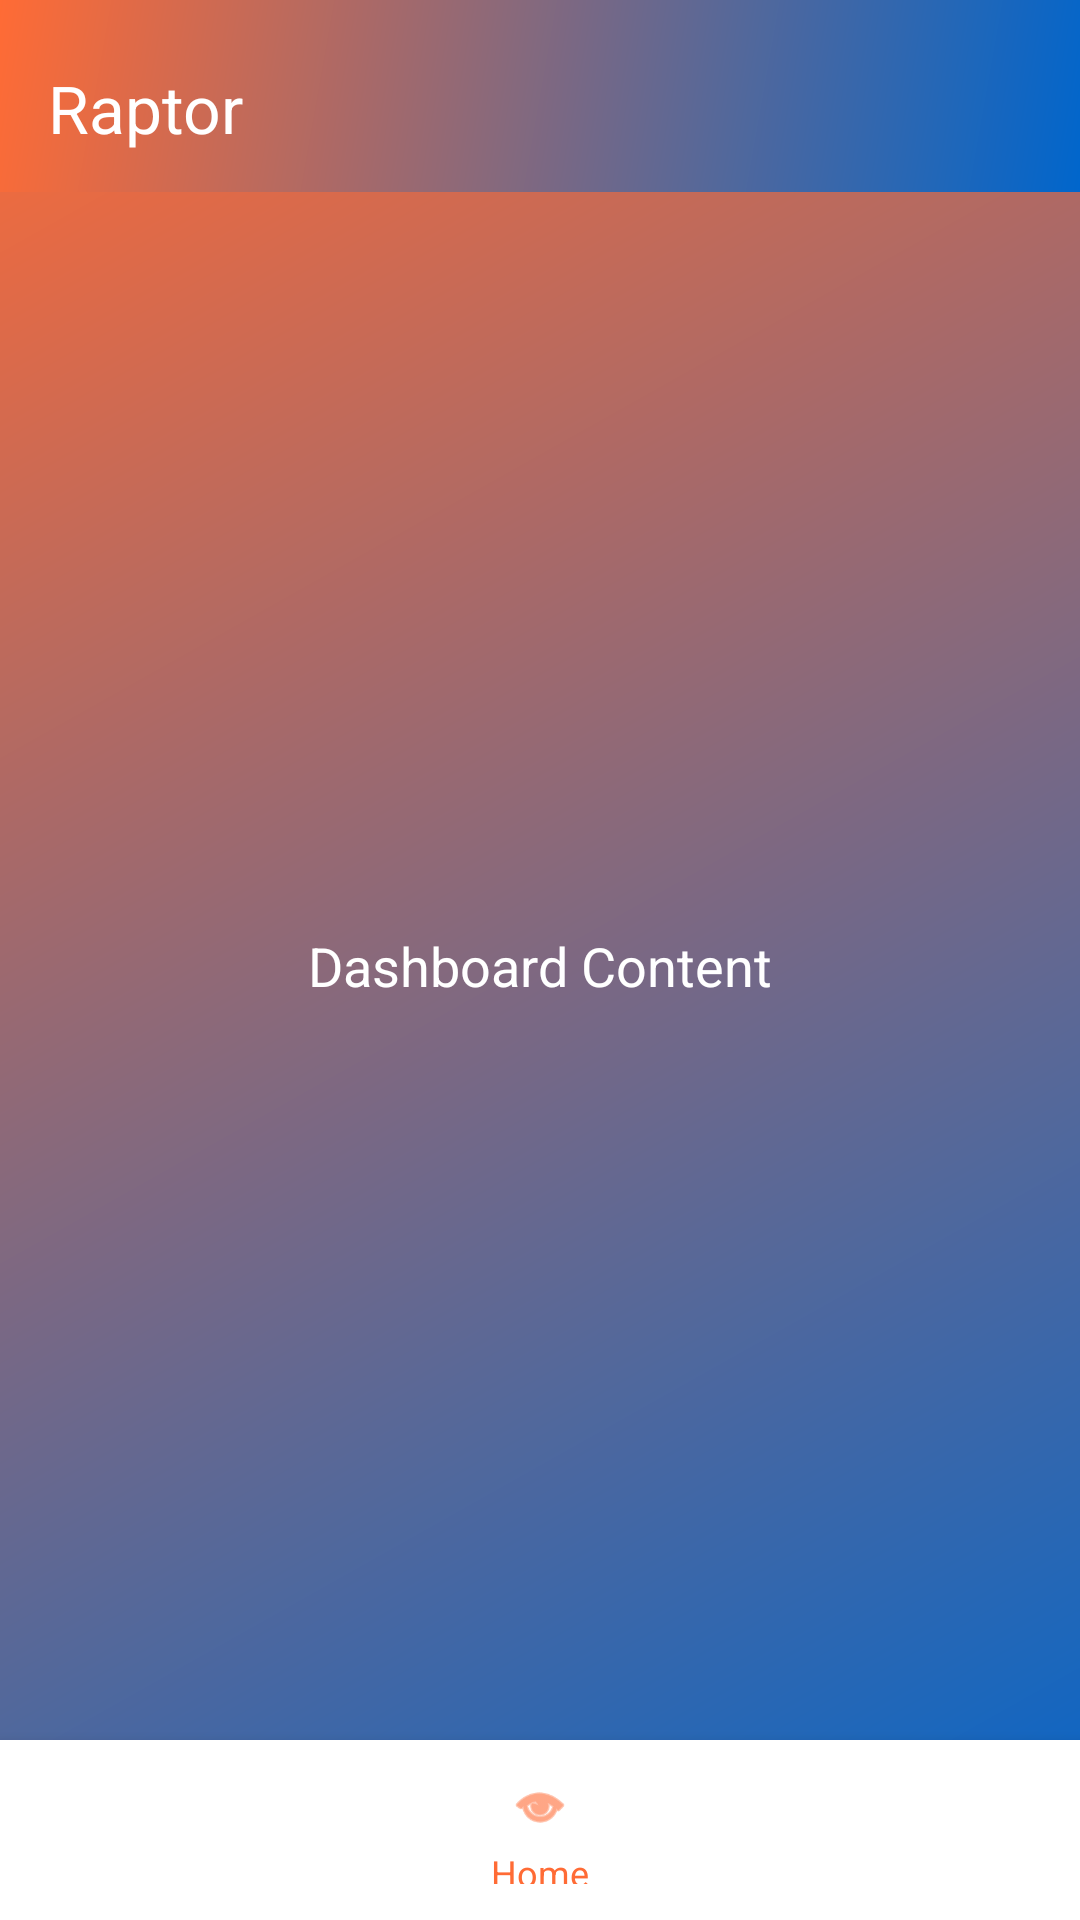

Produce the Android XML layout that renders to this screen, including the resource entries it uses.
<!-- AndroidManifest.xml: application theme Theme.Raptor -->
<!-- res/layout/activity_customer_dashboard.xml -->
<?xml version="1.0" encoding="utf-8"?>
<androidx.drawerlayout.widget.DrawerLayout xmlns:android="http://schemas.android.com/apk/res/android"
    xmlns:app="http://schemas.android.com/apk/res-auto"
    xmlns:tools="http://schemas.android.com/tools"
    android:id="@+id/drawerLayout"
    android:layout_width="match_parent"
    android:layout_height="match_parent"
    android:fitsSystemWindows="true"
    tools:context=".ui.dashboard.CustomerDashboardActivity">

    
    <androidx.constraintlayout.widget.ConstraintLayout
        android:layout_width="match_parent"
        android:layout_height="match_parent"
        android:background="@drawable/primary_gradient">

        
        <androidx.appcompat.widget.Toolbar
            android:id="@+id/toolbar"
            android:layout_width="0dp"
            android:layout_height="?attr/actionBarSize"
            android:background="@drawable/primary_gradient"
            android:elevation="4dp"
            android:minHeight="?attr/actionBarSize"
            android:paddingStart="8dp"
            android:paddingTop="8dp"
            app:layout_constraintTop_toTopOf="parent"
            app:layout_constraintStart_toStartOf="parent"
            app:layout_constraintEnd_toEndOf="parent"
            app:title="Raptor"
            app:titleTextColor="@color/white" />

        
        <FrameLayout
            android:id="@+id/mainContentContainer"
            android:layout_width="0dp"
            android:layout_height="0dp"
            app:layout_constraintTop_toBottomOf="@id/toolbar"
            app:layout_constraintBottom_toTopOf="@id/bottomNavigationBar"
            app:layout_constraintStart_toStartOf="parent"
            app:layout_constraintEnd_toEndOf="parent">

            
            <TextView
                android:layout_width="wrap_content"
                android:layout_height="wrap_content"
                android:layout_gravity="center"
                android:text="Dashboard Content"
                android:textColor="@color/white"
                android:textSize="18sp" />

        </FrameLayout>

        
        <include
            android:id="@+id/bottomNavigationBar"
            layout="@layout/bottom_navigation_bar"
            android:layout_width="0dp"
            android:layout_height="60dp"
            app:layout_constraintBottom_toBottomOf="parent"
            app:layout_constraintStart_toStartOf="parent"
            app:layout_constraintEnd_toEndOf="parent" />

    </androidx.constraintlayout.widget.ConstraintLayout>

    
    <com.google.android.material.navigation.NavigationView
        android:id="@+id/navigationView"
        android:layout_width="280dp"
        android:layout_height="match_parent"
        android:layout_gravity="start"
        android:fitsSystemWindows="true"
        app:headerLayout="@layout/nav_header_customer"
        app:menu="@menu/menu_customer_drawer"
        app:itemTextColor="@color/black"
        app:itemIconTint="@color/gold" />

</androidx.drawerlayout.widget.DrawerLayout>
<!-- res/layout/bottom_navigation_bar.xml (included above) -->
<?xml version="1.0" encoding="utf-8"?>
<LinearLayout xmlns:android="http://schemas.android.com/apk/res/android"
    android:layout_width="match_parent"
    android:layout_height="60dp"
    android:orientation="horizontal"
    android:background="@color/white"
    android:elevation="8dp"
    android:gravity="center_vertical">

    
    <LinearLayout
        android:id="@+id/homeTab"
        android:layout_width="0dp"
        android:layout_height="match_parent"
        android:layout_weight="1"
        android:orientation="vertical"
        android:gravity="center"
        android:clickable="true"
        android:focusable="true"
        android:padding="12dp">

        <ImageView
            android:id="@+id/homeIcon"
            android:layout_width="20dp"
            android:layout_height="20dp"
            android:src="@android:drawable/ic_menu_view"
            android:contentDescription="Home"
            android:tint="@color/gold" />

        <TextView
            android:id="@+id/homeText"
            android:layout_width="wrap_content"
            android:layout_height="wrap_content"
            android:text="Home"
            android:textSize="12sp"
            android:textColor="@color/gold"
            android:layout_marginTop="4dp" />

    </LinearLayout>

</LinearLayout>
<!-- res/layout/nav_header_customer.xml (included above) -->
<?xml version="1.0" encoding="utf-8"?>
<LinearLayout xmlns:android="http://schemas.android.com/apk/res/android"
    xmlns:app="http://schemas.android.com/apk/res-auto"
    android:layout_width="match_parent"
    android:layout_height="180dp"
    android:background="@color/white"
    android:orientation="vertical"
    android:padding="20dp"
    android:gravity="center_vertical">

    <LinearLayout
        android:layout_width="match_parent"
        android:layout_height="wrap_content"
        android:orientation="horizontal"
        android:gravity="center_vertical">

        
        <FrameLayout
            android:layout_width="64dp"
            android:layout_height="64dp"
            android:layout_marginEnd="14dp">

            <View
                android:layout_width="64dp"
                android:layout_height="64dp"
                android:background="@drawable/profile_circle_gradient" />

            <TextView
                android:id="@+id/profileInitials"
                android:layout_width="64dp"
                android:layout_height="64dp"
                android:gravity="center"
                android:text="JD"
                android:textColor="@color/white"
                android:textSize="22sp"
                android:textStyle="bold" />

            <ImageView
                android:id="@+id/profileImage"
                android:layout_width="60dp"
                android:layout_height="60dp"
                android:layout_margin="2dp"
                android:scaleType="centerCrop"
                android:visibility="gone"
                android:contentDescription="Profile image" />

        </FrameLayout>

        
        <LinearLayout
            android:layout_width="0dp"
            android:layout_height="wrap_content"
            android:layout_weight="1"
            android:orientation="vertical"
            android:gravity="center_vertical">

            <TextView
                android:id="@+id/profileName"
                android:layout_width="wrap_content"
                android:layout_height="wrap_content"
                android:text="John Doe"
                android:textColor="@color/black"
                android:textSize="18sp"
                android:textStyle="bold"
                android:maxLines="1"
                android:ellipsize="end" />

            <LinearLayout
                android:layout_width="wrap_content"
                android:layout_height="wrap_content"
                android:orientation="horizontal"
                android:gravity="center_vertical"
                android:layout_marginTop="5dp">

                <ImageView
                    android:layout_width="11dp"
                    android:layout_height="11dp"
                    android:src="@drawable/ic_star_filled"
                    android:contentDescription="Star"
                    android:tint="@color/gold" />

                <TextView
                    android:id="@+id/profileRating"
                    android:layout_width="wrap_content"
                    android:layout_height="wrap_content"
                    android:text="5,0"
                    android:textColor="@color/white_opacity_60"
                    android:textSize="14sp"
                    android:textStyle="normal"
                    android:layout_marginStart="3dp" />

            </LinearLayout>

        </LinearLayout>

    </LinearLayout>

</LinearLayout>
<!-- resources referenced by this layout -->
<resources>
  <color name="black">#FF000000</color>
  <color name="gold">#FF6B35</color>
  <color name="white">#FFFFFFFF</color>
  <color name="white_opacity_60">#99FFFFFF</color>
  <!-- drawable primary_gradient (drawable) -->
  <?xml version="1.0" encoding="utf-8"?>
  <shape xmlns:android="http://schemas.android.com/apk/res/android">
      <gradient
          android:type="linear"
          android:angle="135"
          android:startColor="@color/primary_blue"
          android:endColor="@color/gold" />
  </shape>
  <!-- drawable profile_circle_gradient (drawable) -->
  <?xml version="1.0" encoding="utf-8"?>
  <shape xmlns:android="http://schemas.android.com/apk/res/android"
      android:shape="oval">
      <gradient
          android:type="linear"
          android:angle="135"
          android:startColor="#D9B333"
          android:centerColor="#E6C04D"
          android:endColor="#FFD94D" />
  </shape>
  <style name="Theme.Raptor" parent="Base.Theme.Raptor" />
  <color name="primary_blue">#0066CC</color>
  <style name="Base.Theme.Raptor" parent="Theme.Material3.DayNight.NoActionBar">
          
          <item name="colorPrimary">@color/primary_blue</item>
          <item name="colorPrimaryDark">@color/dark_blue</item>
          <item name="colorAccent">@color/gold</item>
      </style>
  <color name="dark_blue">#003366</color>
</resources>
